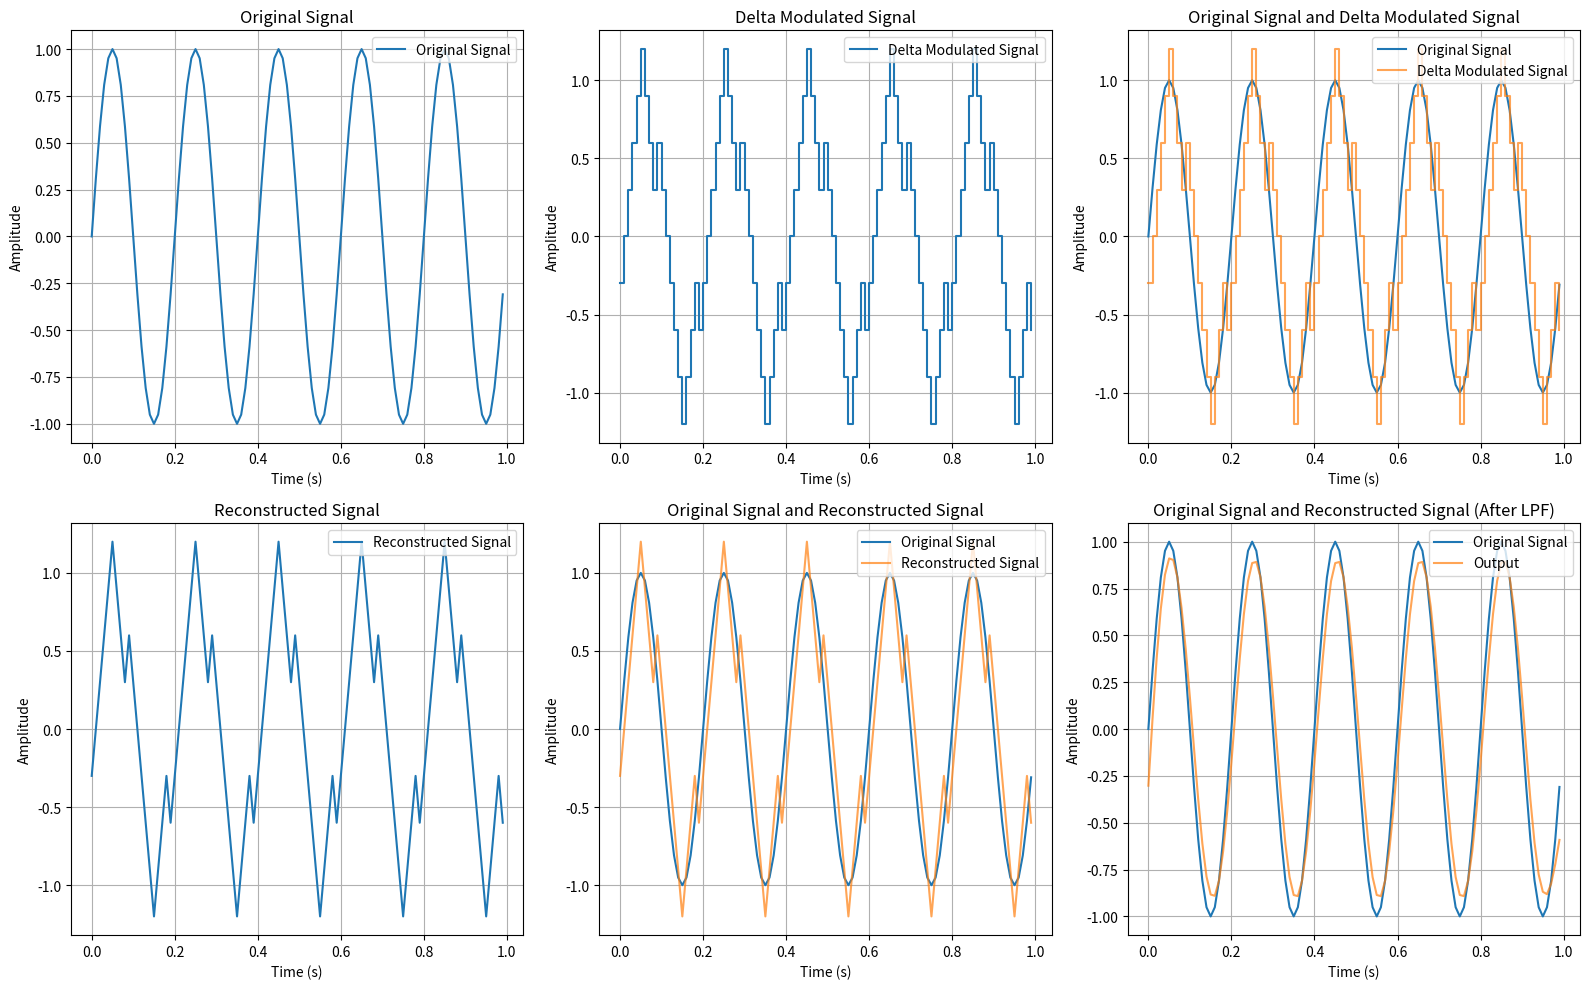

This figure's Python source:
import numpy as np
import matplotlib.pyplot as plt
from scipy.signal import butter, filtfilt

# Parameters
sampling_rate = 100  # Sampling rate (Hz)
duration = 1          # Duration of the signal (seconds)
step_size = 0.3       # Step size for Delta Modulation

# Generate a sine wave signal
time = np.arange(0, duration, 1 / sampling_rate)
frequency = 5  # Frequency of the sine wave (Hz)
input_signal = np.sin(2 * np.pi * frequency * time)

# Delta Modulation
delta_modulated_signal = []
quantized_signal = [0]  # Initialize quantized signal with zero

for sample in input_signal:
    # Determine the step (1 or -1)
    if sample > quantized_signal[-1]:
        delta_modulated_signal.append(1)
        new_value = quantized_signal[-1] + step_size
    else:
        delta_modulated_signal.append(0)
        new_value = quantized_signal[-1] - step_size
    quantized_signal.append(new_value)

# Remove the initial zero from quantized_signal for plotting
quantized_signal = quantized_signal[1:]

# Delta Demodulation
reconstructed_signal = [0]  # Initialize the reconstructed signal
for bit in delta_modulated_signal:
    if bit == 1:
        new_value = reconstructed_signal[-1] + step_size
    else:
        new_value = reconstructed_signal[-1] - step_size
    reconstructed_signal.append(new_value)

# Remove the initial zero from reconstructed_signal for plotting
reconstructed_signal = reconstructed_signal[1:]

# Apply Low-Pass Filter to the Reconstructed Signal
def low_pass_filter(data, cutoff_freq, fs, order=4):
    nyquist = fs / 2.0
    normal_cutoff = cutoff_freq / nyquist
    b, a = butter(order, normal_cutoff, btype='low', analog=False)
    filtered_signal = filtfilt(b, a, data)
    return filtered_signal

cutoff_frequency = 10  # Cutoff frequency for the LPF (Hz)
reconstructed_signal_lpf = low_pass_filter(reconstructed_signal, cutoff_frequency, sampling_rate)

# Plotting
fig, axs = plt.subplots(2, 3, figsize=(16, 10))

# Plot 1: Original Signal
axs[0, 0].plot(time, input_signal, label="Original Signal") 
axs[0, 0].set_title("Original Signal")
axs[0, 0].set_xlabel("Time (s)")
axs[0, 0].set_ylabel("Amplitude")
axs[0, 0].grid()
axs[0, 0].legend(loc="upper right")

# Plot 2: Delta Modulated Signal
axs[0, 1].step(time, quantized_signal, label="Delta Modulated Signal", where="post")
axs[0, 1].set_title("Delta Modulated Signal")
axs[0, 1].set_xlabel("Time (s)")
axs[0, 1].set_ylabel("Amplitude")
axs[0, 1].grid()
axs[0, 1].legend(loc="upper right")

# Plot 3: Original Signal on Top of Delta Modulated Signal
axs[0, 2].plot(time, input_signal, label="Original Signal")
axs[0, 2].step(time, quantized_signal, label="Delta Modulated Signal", where="post", alpha=0.7)
axs[0, 2].set_title("Original Signal and Delta Modulated Signal")
axs[0, 2].set_xlabel("Time (s)")
axs[0, 2].set_ylabel("Amplitude")
axs[0, 2].grid()
axs[0, 2].legend(loc="upper right")

# Plot 4: Reconstructed Signal
axs[1, 0].plot(time, reconstructed_signal, label="Reconstructed Signal")
axs[1, 0].set_title("Reconstructed Signal")
axs[1, 0].set_xlabel("Time (s)")
axs[1, 0].set_ylabel("Amplitude")
axs[1, 0].grid()
axs[1, 0].legend(loc="upper right")

# Plot 5: Reconstructed Signal on Top of Original Signal
axs[1, 1].plot(time, input_signal, label="Original Signal")
axs[1, 1].plot(time, reconstructed_signal, label="Reconstructed Signal", alpha=0.7)
axs[1, 1].set_title("Original Signal and Reconstructed Signal")
axs[1, 1].set_xlabel("Time (s)")
axs[1, 1].set_ylabel("Amplitude")
axs[1, 1].grid()
axs[1, 1].legend(loc="upper right")

# Plot 6: Reconstructed Signal after LPF on Top of Original Signal
axs[1, 2].plot(time, input_signal, label="Original Signal")
axs[1, 2].plot(time, reconstructed_signal_lpf, label="Output", alpha=0.7)
axs[1, 2].set_title("Original Signal and Reconstructed Signal (After LPF)")
axs[1, 2].set_xlabel("Time (s)")
axs[1, 2].set_ylabel("Amplitude")
axs[1, 2].grid()
axs[1, 2].legend(loc="upper right")

# Adjust layout
plt.tight_layout()
plt.show()
